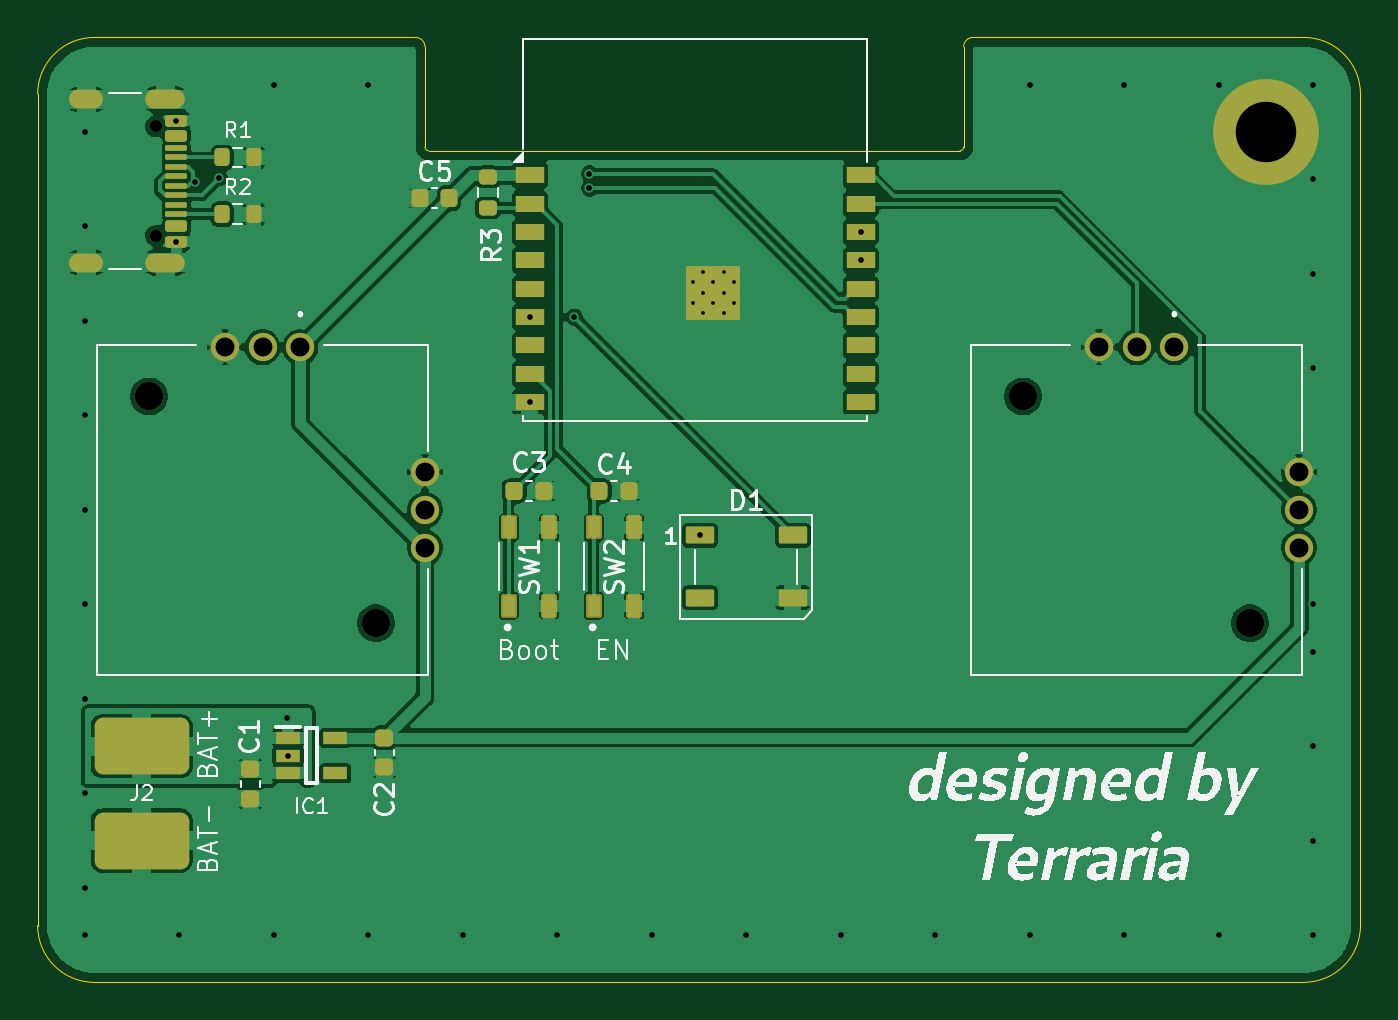
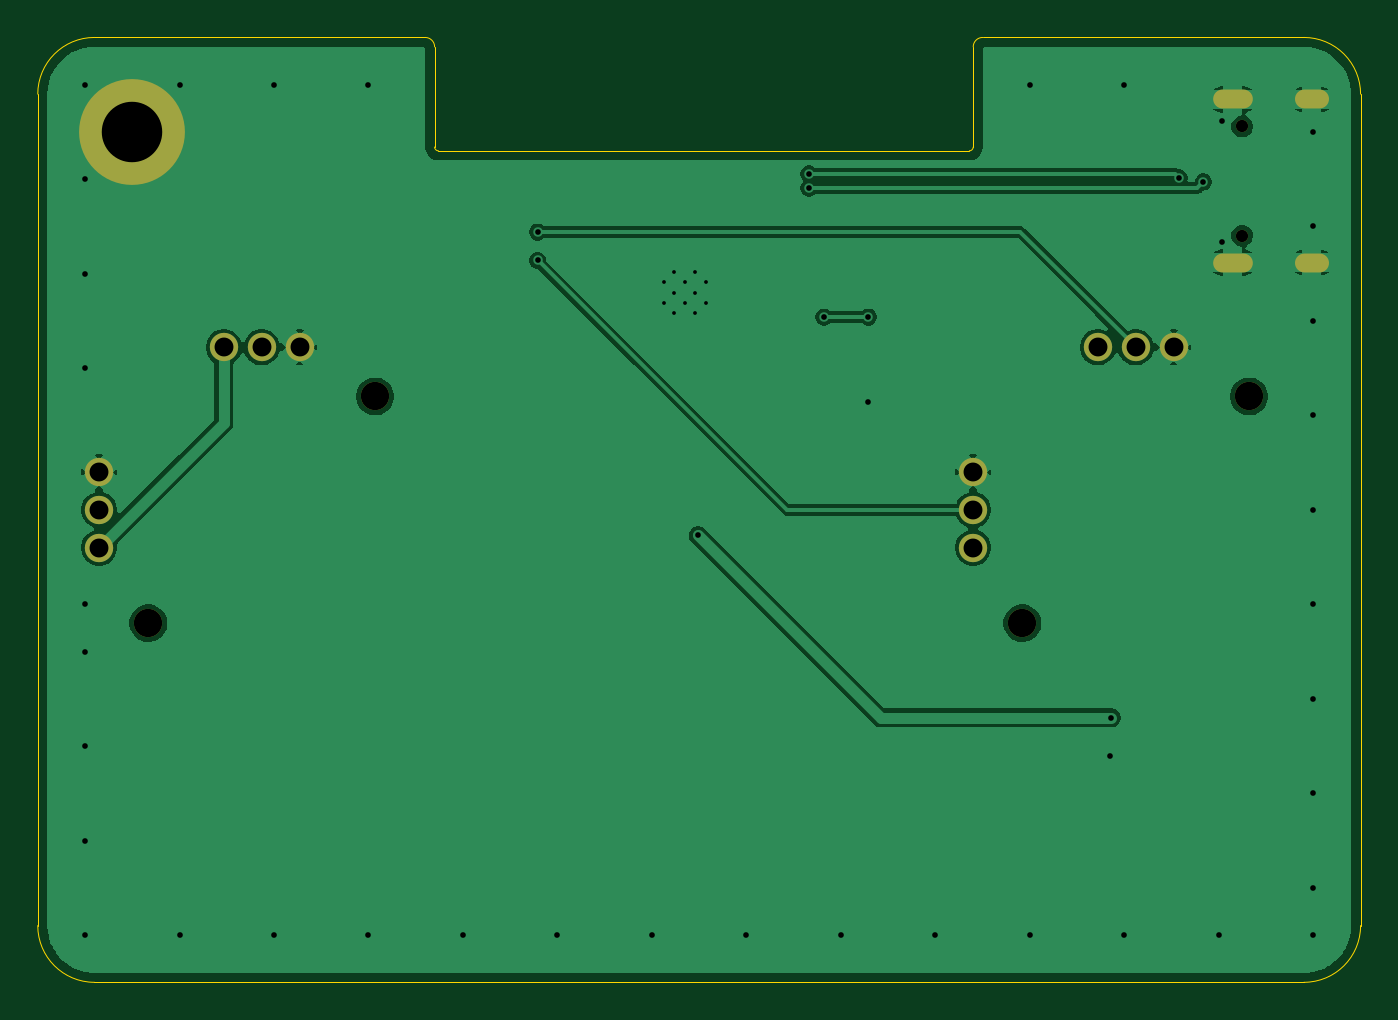
Circuit board: 11 layer files. Board 70.0 x 50.0 mm.
- bottom_copper: controller-B_Cu.gbr (52655 bytes)
- bottom_mask: controller-B_Mask.gbr (1342 bytes)
- paste: controller-B_Paste.gbr (453 bytes)
- bottom_silk: controller-B_Silkscreen.gbr (454 bytes)
- outline: controller-Edge_Cuts.gbr (1515 bytes)
- top_copper: controller-F_Cu.gbr (116960 bytes)
- top_mask: controller-F_Mask.gbr (5518 bytes)
- paste: controller-F_Paste.gbr (4616 bytes)
- top_silk: controller-F_Silkscreen.gbr (53338 bytes)
- drill: controller-NPTH.drl (489 bytes)
- drill: controller-PTH.drl (1859 bytes)

=== bottom_copper: controller-B_Cu.gbr (52655 bytes, source omitted) ===
=== bottom_mask: controller-B_Mask.gbr ===
%TF.GenerationSoftware,KiCad,Pcbnew,9.0.6*%
%TF.CreationDate,2025-11-25T16:23:35+09:00*%
%TF.ProjectId,controller,636f6e74-726f-46c6-9c65-722e6b696361,rev?*%
%TF.SameCoordinates,Original*%
%TF.FileFunction,Soldermask,Bot*%
%TF.FilePolarity,Negative*%
%FSLAX46Y46*%
G04 Gerber Fmt 4.6, Leading zero omitted, Abs format (unit mm)*
G04 Created by KiCad (PCBNEW 9.0.6) date 2025-11-25 16:23:35*
%MOMM*%
%LPD*%
G01*
G04 APERTURE LIST*
%ADD10C,1.500000*%
%ADD11C,3.600000*%
%ADD12C,5.600000*%
%ADD13C,0.650000*%
%ADD14O,2.100000X1.000000*%
%ADD15O,1.800000X1.000000*%
G04 APERTURE END LIST*
D10*
%TO.C,IC2*%
X172150000Y-119000000D03*
X184150000Y-131000000D03*
X180150000Y-116400000D03*
X178150000Y-116400000D03*
X176150000Y-116400000D03*
X186750000Y-127000000D03*
X186750000Y-125000000D03*
X186750000Y-123000000D03*
%TD*%
D11*
%TO.C,REF\u002A\u002A*%
X185000000Y-105000000D03*
D12*
X185000000Y-105000000D03*
%TD*%
D10*
%TO.C,IC3*%
X125900000Y-119000000D03*
X137900000Y-131000000D03*
X133900000Y-116400000D03*
X131900000Y-116400000D03*
X129900000Y-116400000D03*
X140500000Y-127000000D03*
X140500000Y-125000000D03*
X140500000Y-123000000D03*
%TD*%
D13*
%TO.C,J1*%
X126265000Y-104710000D03*
X126265000Y-110490000D03*
D14*
X126765000Y-103280000D03*
D15*
X122585000Y-103280000D03*
D14*
X126765000Y-111920000D03*
D15*
X122585000Y-111920000D03*
%TD*%
M02*

=== paste: controller-B_Paste.gbr ===
%TF.GenerationSoftware,KiCad,Pcbnew,9.0.6*%
%TF.CreationDate,2025-11-25T16:23:34+09:00*%
%TF.ProjectId,controller,636f6e74-726f-46c6-9c65-722e6b696361,rev?*%
%TF.SameCoordinates,Original*%
%TF.FileFunction,Paste,Bot*%
%TF.FilePolarity,Positive*%
%FSLAX46Y46*%
G04 Gerber Fmt 4.6, Leading zero omitted, Abs format (unit mm)*
G04 Created by KiCad (PCBNEW 9.0.6) date 2025-11-25 16:23:34*
%MOMM*%
%LPD*%
G01*
G04 APERTURE LIST*
G04 APERTURE END LIST*
M02*

=== bottom_silk: controller-B_Silkscreen.gbr ===
%TF.GenerationSoftware,KiCad,Pcbnew,9.0.6*%
%TF.CreationDate,2025-11-25T16:23:35+09:00*%
%TF.ProjectId,controller,636f6e74-726f-46c6-9c65-722e6b696361,rev?*%
%TF.SameCoordinates,Original*%
%TF.FileFunction,Legend,Bot*%
%TF.FilePolarity,Positive*%
%FSLAX46Y46*%
G04 Gerber Fmt 4.6, Leading zero omitted, Abs format (unit mm)*
G04 Created by KiCad (PCBNEW 9.0.6) date 2025-11-25 16:23:35*
%MOMM*%
%LPD*%
G01*
G04 APERTURE LIST*
G04 APERTURE END LIST*
M02*

=== outline: controller-Edge_Cuts.gbr ===
%TF.GenerationSoftware,KiCad,Pcbnew,9.0.6*%
%TF.CreationDate,2025-11-25T16:23:35+09:00*%
%TF.ProjectId,controller,636f6e74-726f-46c6-9c65-722e6b696361,rev?*%
%TF.SameCoordinates,Original*%
%TF.FileFunction,Profile,NP*%
%FSLAX46Y46*%
G04 Gerber Fmt 4.6, Leading zero omitted, Abs format (unit mm)*
G04 Created by KiCad (PCBNEW 9.0.6) date 2025-11-25 16:23:35*
%MOMM*%
%LPD*%
G01*
G04 APERTURE LIST*
%TA.AperFunction,Profile*%
%ADD10C,0.050000*%
%TD*%
G04 APERTURE END LIST*
D10*
X140700000Y-106000000D02*
G75*
G02*
X140500000Y-105800000I0J200000D01*
G01*
X169000000Y-105800000D02*
G75*
G02*
X168800000Y-106000000I-200000J0D01*
G01*
X140700000Y-106000000D02*
X168800000Y-106000000D01*
X140500000Y-100500000D02*
X140500000Y-105800000D01*
X187000000Y-100000000D02*
G75*
G02*
X190000000Y-103000000I0J-3000000D01*
G01*
X139998805Y-99999999D02*
G75*
G02*
X140498801Y-100499999I-5J-500001D01*
G01*
X123000000Y-100000000D02*
X140000000Y-100000000D01*
X123000000Y-150000000D02*
G75*
G02*
X120000000Y-147000000I0J3000000D01*
G01*
X169000000Y-105800000D02*
X169000000Y-100500000D01*
X187000000Y-150000000D02*
X123000000Y-150000000D01*
X169500000Y-100000000D02*
X187000000Y-100000000D01*
X190000000Y-147000000D02*
G75*
G02*
X187000000Y-150000000I-3000000J0D01*
G01*
X120000000Y-147000000D02*
X120000000Y-103000000D01*
X168999999Y-100499999D02*
G75*
G02*
X169499999Y-99999999I500001J-1D01*
G01*
X120000000Y-103000000D02*
G75*
G02*
X123000000Y-100000000I3000000J0D01*
G01*
X190000000Y-103000000D02*
X190000000Y-147000000D01*
M02*

=== top_copper: controller-F_Cu.gbr (116960 bytes, source omitted) ===
=== top_mask: controller-F_Mask.gbr ===
%TF.GenerationSoftware,KiCad,Pcbnew,9.0.6*%
%TF.CreationDate,2025-11-25T16:23:35+09:00*%
%TF.ProjectId,controller,636f6e74-726f-46c6-9c65-722e6b696361,rev?*%
%TF.SameCoordinates,Original*%
%TF.FileFunction,Soldermask,Top*%
%TF.FilePolarity,Negative*%
%FSLAX46Y46*%
G04 Gerber Fmt 4.6, Leading zero omitted, Abs format (unit mm)*
G04 Created by KiCad (PCBNEW 9.0.6) date 2025-11-25 16:23:35*
%MOMM*%
%LPD*%
G01*
G04 APERTURE LIST*
G04 Aperture macros list*
%AMRoundRect*
0 Rectangle with rounded corners*
0 $1 Rounding radius*
0 $2 $3 $4 $5 $6 $7 $8 $9 X,Y pos of 4 corners*
0 Add a 4 corners polygon primitive as box body*
4,1,4,$2,$3,$4,$5,$6,$7,$8,$9,$2,$3,0*
0 Add four circle primitives for the rounded corners*
1,1,$1+$1,$2,$3*
1,1,$1+$1,$4,$5*
1,1,$1+$1,$6,$7*
1,1,$1+$1,$8,$9*
0 Add four rect primitives between the rounded corners*
20,1,$1+$1,$2,$3,$4,$5,0*
20,1,$1+$1,$4,$5,$6,$7,0*
20,1,$1+$1,$6,$7,$8,$9,0*
20,1,$1+$1,$8,$9,$2,$3,0*%
G04 Aperture macros list end*
%ADD10RoundRect,0.225000X0.250000X-0.225000X0.250000X0.225000X-0.250000X0.225000X-0.250000X-0.225000X0*%
%ADD11C,1.500000*%
%ADD12RoundRect,0.225000X0.225000X0.250000X-0.225000X0.250000X-0.225000X-0.250000X0.225000X-0.250000X0*%
%ADD13C,3.600000*%
%ADD14C,5.600000*%
%ADD15RoundRect,0.200000X-0.200000X-0.275000X0.200000X-0.275000X0.200000X0.275000X-0.200000X0.275000X0*%
%ADD16RoundRect,0.090000X-0.660000X-0.360000X0.660000X-0.360000X0.660000X0.360000X-0.660000X0.360000X0*%
%ADD17RoundRect,0.200000X-0.275000X0.200000X-0.275000X-0.200000X0.275000X-0.200000X0.275000X0.200000X0*%
%ADD18RoundRect,0.102000X0.325000X-0.525000X0.325000X0.525000X-0.325000X0.525000X-0.325000X-0.525000X0*%
%ADD19R,1.500000X0.900000*%
%ADD20C,0.600000*%
%ADD21R,2.900000X2.900000*%
%ADD22RoundRect,0.450000X-2.050000X-1.050000X2.050000X-1.050000X2.050000X1.050000X-2.050000X1.050000X0*%
%ADD23R,1.250000X0.650000*%
%ADD24RoundRect,0.225000X-0.225000X-0.250000X0.225000X-0.250000X0.225000X0.250000X-0.225000X0.250000X0*%
%ADD25C,0.650000*%
%ADD26RoundRect,0.150000X-0.425000X0.150000X-0.425000X-0.150000X0.425000X-0.150000X0.425000X0.150000X0*%
%ADD27RoundRect,0.075000X-0.500000X0.075000X-0.500000X-0.075000X0.500000X-0.075000X0.500000X0.075000X0*%
%ADD28O,2.100000X1.000000*%
%ADD29O,1.800000X1.000000*%
G04 APERTURE END LIST*
D10*
%TO.C,C2*%
X138340000Y-138610000D03*
X138340000Y-137060000D03*
%TD*%
D11*
%TO.C,IC2*%
X172150000Y-119000000D03*
X184150000Y-131000000D03*
X180150000Y-116400000D03*
X178150000Y-116400000D03*
X176150000Y-116400000D03*
X186750000Y-127000000D03*
X186750000Y-125000000D03*
X186750000Y-123000000D03*
%TD*%
D12*
%TO.C,C3*%
X146775000Y-124000000D03*
X145225000Y-124000000D03*
%TD*%
%TO.C,C4*%
X151275000Y-124000000D03*
X149725000Y-124000000D03*
%TD*%
D13*
%TO.C,REF\u002A\u002A*%
X185000000Y-105000000D03*
D14*
X185000000Y-105000000D03*
%TD*%
D15*
%TO.C,R2*%
X129775000Y-109350000D03*
X131425000Y-109350000D03*
%TD*%
D16*
%TO.C,D1*%
X155050000Y-126350000D03*
X155050000Y-129650000D03*
X159950000Y-129650000D03*
X159950000Y-126350000D03*
%TD*%
D11*
%TO.C,IC3*%
X125900000Y-119000000D03*
X137900000Y-131000000D03*
X133900000Y-116400000D03*
X131900000Y-116400000D03*
X129900000Y-116400000D03*
X140500000Y-127000000D03*
X140500000Y-125000000D03*
X140500000Y-123000000D03*
%TD*%
D17*
%TO.C,R3*%
X143825000Y-107375000D03*
X143825000Y-109025000D03*
%TD*%
D10*
%TO.C,C1*%
X131250000Y-140275000D03*
X131250000Y-138725000D03*
%TD*%
D18*
%TO.C,SW1*%
X144925000Y-130075000D03*
X144925000Y-125925000D03*
X147075000Y-130075000D03*
X147075000Y-125925000D03*
%TD*%
D19*
%TO.C,U1*%
X146050000Y-107300000D03*
X146050000Y-108800000D03*
X146050000Y-110300000D03*
X146050000Y-111800000D03*
X146050000Y-113300000D03*
X146050000Y-114800000D03*
X146050000Y-116300000D03*
X146050000Y-117800000D03*
X146050000Y-119300000D03*
X163550000Y-119300000D03*
X163550000Y-117800000D03*
X163550000Y-116300000D03*
X163550000Y-114800000D03*
X163550000Y-113300000D03*
X163550000Y-111800000D03*
X163550000Y-110300000D03*
X163550000Y-108800000D03*
X163550000Y-107300000D03*
D20*
X154660000Y-112950000D03*
X154660000Y-114050000D03*
X155210000Y-112400000D03*
X155210000Y-113500000D03*
X155210000Y-114600000D03*
X155760000Y-112950000D03*
D21*
X155760000Y-113500000D03*
D20*
X155760000Y-114050000D03*
X156310000Y-112400000D03*
X156310000Y-113500000D03*
X156310000Y-114600000D03*
X156860000Y-112950000D03*
X156860000Y-114050000D03*
%TD*%
D22*
%TO.C,J2*%
X125500000Y-137500000D03*
X125500000Y-142500000D03*
%TD*%
D23*
%TO.C,IC1*%
X133250000Y-137060000D03*
X133250000Y-138000000D03*
X133250000Y-138940000D03*
X135750000Y-138940000D03*
X135750000Y-137060000D03*
%TD*%
D24*
%TO.C,C5*%
X140225000Y-108500000D03*
X141775000Y-108500000D03*
%TD*%
D18*
%TO.C,SW2*%
X149425000Y-130075000D03*
X149425000Y-125925000D03*
X151575000Y-130075000D03*
X151575000Y-125925000D03*
%TD*%
D25*
%TO.C,J1*%
X126265000Y-104710000D03*
X126265000Y-110490000D03*
D26*
X127340000Y-104400000D03*
X127340000Y-105200000D03*
D27*
X127340000Y-106350000D03*
X127340000Y-107350000D03*
X127340000Y-107850000D03*
X127340000Y-108850000D03*
D26*
X127340000Y-110000000D03*
X127340000Y-110800000D03*
X127340000Y-110800000D03*
X127340000Y-110000000D03*
D27*
X127340000Y-109350000D03*
X127340000Y-108350000D03*
X127340000Y-106850000D03*
X127340000Y-105850000D03*
D26*
X127340000Y-105200000D03*
X127340000Y-104400000D03*
D28*
X126765000Y-103280000D03*
D29*
X122585000Y-103280000D03*
D28*
X126765000Y-111920000D03*
D29*
X122585000Y-111920000D03*
%TD*%
D15*
%TO.C,R1*%
X129775000Y-106350000D03*
X131425000Y-106350000D03*
%TD*%
M02*

=== paste: controller-F_Paste.gbr ===
%TF.GenerationSoftware,KiCad,Pcbnew,9.0.6*%
%TF.CreationDate,2025-11-25T16:23:34+09:00*%
%TF.ProjectId,controller,636f6e74-726f-46c6-9c65-722e6b696361,rev?*%
%TF.SameCoordinates,Original*%
%TF.FileFunction,Paste,Top*%
%TF.FilePolarity,Positive*%
%FSLAX46Y46*%
G04 Gerber Fmt 4.6, Leading zero omitted, Abs format (unit mm)*
G04 Created by KiCad (PCBNEW 9.0.6) date 2025-11-25 16:23:34*
%MOMM*%
%LPD*%
G01*
G04 APERTURE LIST*
G04 Aperture macros list*
%AMRoundRect*
0 Rectangle with rounded corners*
0 $1 Rounding radius*
0 $2 $3 $4 $5 $6 $7 $8 $9 X,Y pos of 4 corners*
0 Add a 4 corners polygon primitive as box body*
4,1,4,$2,$3,$4,$5,$6,$7,$8,$9,$2,$3,0*
0 Add four circle primitives for the rounded corners*
1,1,$1+$1,$2,$3*
1,1,$1+$1,$4,$5*
1,1,$1+$1,$6,$7*
1,1,$1+$1,$8,$9*
0 Add four rect primitives between the rounded corners*
20,1,$1+$1,$2,$3,$4,$5,0*
20,1,$1+$1,$4,$5,$6,$7,0*
20,1,$1+$1,$6,$7,$8,$9,0*
20,1,$1+$1,$8,$9,$2,$3,0*%
G04 Aperture macros list end*
%ADD10RoundRect,0.225000X0.250000X-0.225000X0.250000X0.225000X-0.250000X0.225000X-0.250000X-0.225000X0*%
%ADD11RoundRect,0.225000X0.225000X0.250000X-0.225000X0.250000X-0.225000X-0.250000X0.225000X-0.250000X0*%
%ADD12RoundRect,0.200000X-0.200000X-0.275000X0.200000X-0.275000X0.200000X0.275000X-0.200000X0.275000X0*%
%ADD13RoundRect,0.090000X-0.660000X-0.360000X0.660000X-0.360000X0.660000X0.360000X-0.660000X0.360000X0*%
%ADD14RoundRect,0.200000X-0.275000X0.200000X-0.275000X-0.200000X0.275000X-0.200000X0.275000X0.200000X0*%
%ADD15R,0.650000X1.050000*%
%ADD16R,0.700000X0.700000*%
%ADD17R,1.500000X0.900000*%
%ADD18RoundRect,0.450000X-2.050000X-1.050000X2.050000X-1.050000X2.050000X1.050000X-2.050000X1.050000X0*%
%ADD19R,1.250000X0.650000*%
%ADD20RoundRect,0.225000X-0.225000X-0.250000X0.225000X-0.250000X0.225000X0.250000X-0.225000X0.250000X0*%
%ADD21RoundRect,0.150000X-0.425000X0.150000X-0.425000X-0.150000X0.425000X-0.150000X0.425000X0.150000X0*%
%ADD22RoundRect,0.075000X-0.500000X0.075000X-0.500000X-0.075000X0.500000X-0.075000X0.500000X0.075000X0*%
%ADD23O,2.100000X1.000000*%
%ADD24O,1.800000X1.000000*%
G04 APERTURE END LIST*
D10*
%TO.C,C2*%
X138340000Y-138610000D03*
X138340000Y-137060000D03*
%TD*%
D11*
%TO.C,C3*%
X146775000Y-124000000D03*
X145225000Y-124000000D03*
%TD*%
%TO.C,C4*%
X151275000Y-124000000D03*
X149725000Y-124000000D03*
%TD*%
D12*
%TO.C,R2*%
X129775000Y-109350000D03*
X131425000Y-109350000D03*
%TD*%
D13*
%TO.C,D1*%
X155050000Y-126350000D03*
X155050000Y-129650000D03*
X159950000Y-129650000D03*
X159950000Y-126350000D03*
%TD*%
D14*
%TO.C,R3*%
X143825000Y-107375000D03*
X143825000Y-109025000D03*
%TD*%
D10*
%TO.C,C1*%
X131250000Y-140275000D03*
X131250000Y-138725000D03*
%TD*%
D15*
%TO.C,SW1*%
X144925000Y-130075000D03*
X144925000Y-125925000D03*
X147075000Y-130075000D03*
X147075000Y-125925000D03*
%TD*%
D16*
%TO.C,U1*%
X154660000Y-112400000D03*
X154660000Y-113500000D03*
X154660000Y-114600000D03*
X155760000Y-112400000D03*
X155760000Y-113500000D03*
X155760000Y-114600000D03*
X156860000Y-112400000D03*
X156860000Y-113500000D03*
X156860000Y-114600000D03*
D17*
X146050000Y-107300000D03*
X146050000Y-108800000D03*
X146050000Y-110300000D03*
X146050000Y-111800000D03*
X146050000Y-113300000D03*
X146050000Y-114800000D03*
X146050000Y-116300000D03*
X146050000Y-117800000D03*
X146050000Y-119300000D03*
X163550000Y-119300000D03*
X163550000Y-117800000D03*
X163550000Y-116300000D03*
X163550000Y-114800000D03*
X163550000Y-113300000D03*
X163550000Y-111800000D03*
X163550000Y-110300000D03*
X163550000Y-108800000D03*
X163550000Y-107300000D03*
%TD*%
D18*
%TO.C,J2*%
X125500000Y-137500000D03*
X125500000Y-142500000D03*
%TD*%
D19*
%TO.C,IC1*%
X133250000Y-137060000D03*
X133250000Y-138000000D03*
X133250000Y-138940000D03*
X135750000Y-138940000D03*
X135750000Y-137060000D03*
%TD*%
D20*
%TO.C,C5*%
X140225000Y-108500000D03*
X141775000Y-108500000D03*
%TD*%
D15*
%TO.C,SW2*%
X149425000Y-130075000D03*
X149425000Y-125925000D03*
X151575000Y-130075000D03*
X151575000Y-125925000D03*
%TD*%
D21*
%TO.C,J1*%
X127340000Y-104400000D03*
X127340000Y-105200000D03*
D22*
X127340000Y-106350000D03*
X127340000Y-107350000D03*
X127340000Y-107850000D03*
X127340000Y-108850000D03*
D21*
X127340000Y-110000000D03*
X127340000Y-110800000D03*
X127340000Y-110800000D03*
X127340000Y-110000000D03*
D22*
X127340000Y-109350000D03*
X127340000Y-108350000D03*
X127340000Y-106850000D03*
X127340000Y-105850000D03*
D21*
X127340000Y-105200000D03*
X127340000Y-104400000D03*
D23*
X126765000Y-103280000D03*
D24*
X122585000Y-103280000D03*
D23*
X126765000Y-111920000D03*
D24*
X122585000Y-111920000D03*
%TD*%
D12*
%TO.C,R1*%
X129775000Y-106350000D03*
X131425000Y-106350000D03*
%TD*%
M02*

=== top_silk: controller-F_Silkscreen.gbr (53338 bytes, source omitted) ===
=== drill: controller-NPTH.drl ===
M48
; DRILL file {KiCad 9.0.6} date 2025-11-25T16:23:32+0900
; FORMAT={-:-/ absolute / metric / decimal}
; #@! TF.CreationDate,2025-11-25T16:23:32+09:00
; #@! TF.GenerationSoftware,Kicad,Pcbnew,9.0.6
; #@! TF.FileFunction,NonPlated,1,2,NPTH
FMAT,2
METRIC
; #@! TA.AperFunction,NonPlated,NPTH,ComponentDrill
T1C0.650
; #@! TA.AperFunction,NonPlated,NPTH,ComponentDrill
T2C1.500
%
G90
G05
T1
X126.265Y-104.71
X126.265Y-110.49
T2
X125.9Y-119.0
X137.9Y-131.0
X172.15Y-119.0
X184.15Y-131.0
M30

=== drill: controller-PTH.drl ===
M48
; DRILL file {KiCad 9.0.6} date 2025-11-25T16:23:32+0900
; FORMAT={-:-/ absolute / metric / decimal}
; #@! TF.CreationDate,2025-11-25T16:23:32+09:00
; #@! TF.GenerationSoftware,Kicad,Pcbnew,9.0.6
; #@! TF.FileFunction,Plated,1,2,PTH
FMAT,2
METRIC
; #@! TA.AperFunction,Plated,PTH,ComponentDrill
T1C0.200
; #@! TA.AperFunction,Plated,PTH,ViaDrill
T2C0.300
; #@! TA.AperFunction,Plated,PTH,ComponentDrill
T3C0.600
; #@! TA.AperFunction,Plated,PTH,ComponentDrill
T4C1.000
; #@! TA.AperFunction,Plated,PTH,ComponentDrill
T5C3.200
%
G90
G05
T1
X154.66Y-112.95
X154.66Y-114.05
X155.21Y-112.4
X155.21Y-113.5
X155.21Y-114.6
X155.76Y-112.95
X155.76Y-114.05
X156.31Y-112.4
X156.31Y-113.5
X156.31Y-114.6
X156.86Y-112.95
X156.86Y-114.05
T2
X122.5Y-105.0
X122.5Y-110.0
X122.5Y-115.0
X122.5Y-120.0
X122.5Y-125.0
X122.5Y-130.0
X122.5Y-135.0
X122.5Y-140.0
X122.5Y-145.0
X122.5Y-147.5
X127.34Y-104.4
X127.34Y-110.8
X127.5Y-147.5
X128.32Y-107.641
X129.6Y-107.425
X132.5Y-102.5
X132.5Y-147.5
X133.2Y-136.0
X133.25Y-138.0
X137.5Y-102.5
X137.5Y-147.5
X142.5Y-147.5
X146.05Y-114.8
X146.05Y-119.3
X147.5Y-147.5
X148.4Y-114.8
X149.2Y-107.225
X149.2Y-107.975
X152.5Y-147.5
X155.05Y-126.35
X157.5Y-147.5
X162.5Y-147.5
X163.55Y-110.3
X163.55Y-111.8
X167.5Y-147.5
X172.5Y-102.5
X172.5Y-147.5
X177.5Y-102.5
X177.5Y-147.5
X182.5Y-102.5
X182.5Y-147.5
X187.5Y-102.5
X187.5Y-107.5
X187.5Y-112.5
X187.5Y-117.5
X187.5Y-130.0
X187.5Y-132.5
X187.5Y-137.5
X187.5Y-142.5
X187.5Y-147.5
T4
X129.9Y-116.4
X131.9Y-116.4
X133.9Y-116.4
X140.5Y-123.0
X140.5Y-125.0
X140.5Y-127.0
X176.15Y-116.4
X178.15Y-116.4
X180.15Y-116.4
X186.75Y-123.0
X186.75Y-125.0
X186.75Y-127.0
T5
X185.0Y-105.0
T3
G00X122.985Y-103.28
M15
G01X122.185Y-103.28
M16
G05
G00X122.985Y-111.92
M15
G01X122.185Y-111.92
M16
G05
G00X127.315Y-103.28
M15
G01X126.215Y-103.28
M16
G05
G00X127.315Y-111.92
M15
G01X126.215Y-111.92
M16
G05
M30
